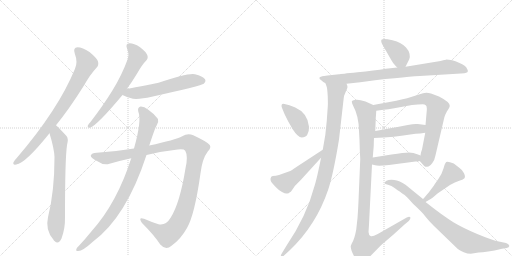
t = 0.00 s
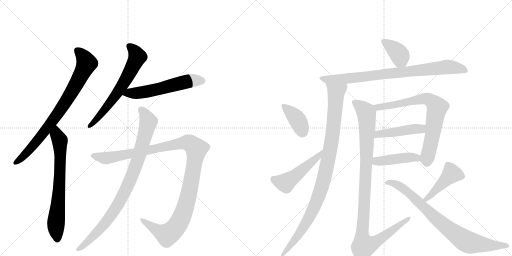
t = 2.79 s
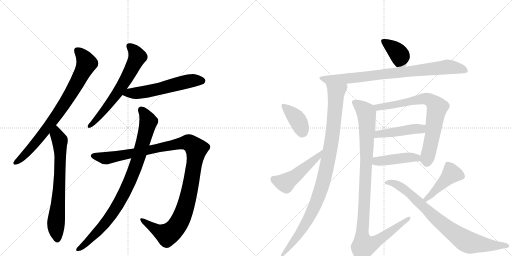
t = 5.57 s
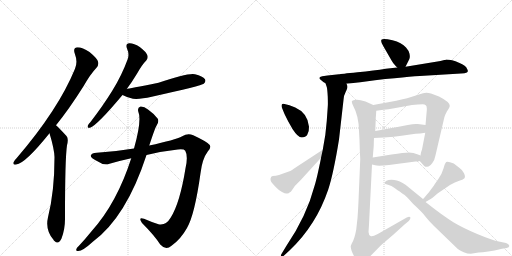
t = 8.36 s
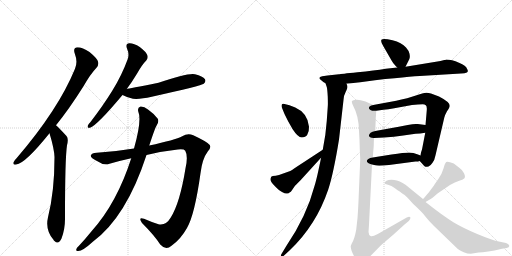
t = 11.15 s
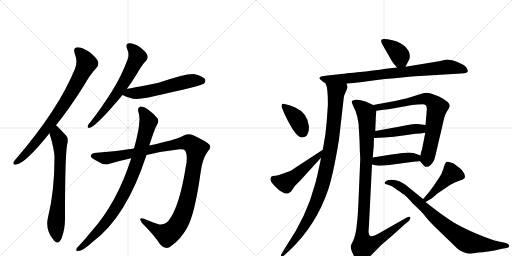
t = 13.93 s

The animated SVG that drew these frames (rendered in a browser with its animation timeline set to each time). Animation: 17 CSS @keyframes rules; one cycle of 13.93 s.

<svg version="1.1" viewBox="0 0 2048 1024" xmlns="http://www.w3.org/2000/svg">
  <g stroke="lightgray" stroke-dasharray="1,1" stroke-width="1" transform="scale(4, 4)">
    <line x1="0" y1="0" x2="256" y2="256"></line>
    <line x1="256" y1="0" x2="0" y2="256"></line>
    <line x1="128" y1="0" x2="128" y2="256"></line>
    <line x1="0" y1="128" x2="256" y2="128"></line>
    <line x1="256" y1="0" x2="512" y2="256"></line>
    <line x1="512" y1="0" x2="256" y2="256"></line>
    <line x1="384" y1="0" x2="384" y2="256"></line>
    <line x1="256" y1="128" x2="512" y2="128"></line>
  </g>
<g transform="scale(1, -1) translate(0, -850)">
   <style type="text/css">
    @keyframes keyframes0 {
      from {
       stroke: black;
       stroke-dashoffset: 809;
       stroke-width: 128;
       }
       72% {
       animation-timing-function: step-end;
       stroke: black;
       stroke-dashoffset: 0;
       stroke-width: 128;
       }
       to {
       stroke: black;
       stroke-width: 1024;
       }
       }
       #make-me-a-hanzi-animation-0 {
         animation: keyframes0 0.908366s both;
         animation-delay: 0.000000s;
         animation-timing-function: linear;
       }
    @keyframes keyframes1 {
      from {
       stroke: black;
       stroke-dashoffset: 706;
       stroke-width: 128;
       }
       70% {
       animation-timing-function: step-end;
       stroke: black;
       stroke-dashoffset: 0;
       stroke-width: 128;
       }
       to {
       stroke: black;
       stroke-width: 1024;
       }
       }
       #make-me-a-hanzi-animation-1 {
         animation: keyframes1 0.824544s both;
         animation-delay: 0.908366s;
         animation-timing-function: linear;
       }
    @keyframes keyframes2 {
      from {
       stroke: black;
       stroke-dashoffset: 647;
       stroke-width: 128;
       }
       68% {
       animation-timing-function: step-end;
       stroke: black;
       stroke-dashoffset: 0;
       stroke-width: 128;
       }
       to {
       stroke: black;
       stroke-width: 1024;
       }
       }
       #make-me-a-hanzi-animation-2 {
         animation: keyframes2 0.776530s both;
         animation-delay: 1.732910s;
         animation-timing-function: linear;
       }
    @keyframes keyframes3 {
      from {
       stroke: black;
       stroke-dashoffset: 570;
       stroke-width: 128;
       }
       65% {
       animation-timing-function: step-end;
       stroke: black;
       stroke-dashoffset: 0;
       stroke-width: 128;
       }
       to {
       stroke: black;
       stroke-width: 1024;
       }
       }
       #make-me-a-hanzi-animation-3 {
         animation: keyframes3 0.713867s both;
         animation-delay: 2.509440s;
         animation-timing-function: linear;
       }
    @keyframes keyframes4 {
      from {
       stroke: black;
       stroke-dashoffset: 1173;
       stroke-width: 128;
       }
       79% {
       animation-timing-function: step-end;
       stroke: black;
       stroke-dashoffset: 0;
       stroke-width: 128;
       }
       to {
       stroke: black;
       stroke-width: 1024;
       }
       }
       #make-me-a-hanzi-animation-4 {
         animation: keyframes4 1.204590s both;
         animation-delay: 3.223307s;
         animation-timing-function: linear;
       }
    @keyframes keyframes5 {
      from {
       stroke: black;
       stroke-dashoffset: 904;
       stroke-width: 128;
       }
       75% {
       animation-timing-function: step-end;
       stroke: black;
       stroke-dashoffset: 0;
       stroke-width: 128;
       }
       to {
       stroke: black;
       stroke-width: 1024;
       }
       }
       #make-me-a-hanzi-animation-5 {
         animation: keyframes5 0.985677s both;
         animation-delay: 4.427897s;
         animation-timing-function: linear;
       }
    @keyframes keyframes6 {
      from {
       stroke: black;
       stroke-dashoffset: 384;
       stroke-width: 128;
       }
       56% {
       animation-timing-function: step-end;
       stroke: black;
       stroke-dashoffset: 0;
       stroke-width: 128;
       }
       to {
       stroke: black;
       stroke-width: 1024;
       }
       }
       #make-me-a-hanzi-animation-6 {
         animation: keyframes6 0.562500s both;
         animation-delay: 5.413574s;
         animation-timing-function: linear;
       }
    @keyframes keyframes7 {
      from {
       stroke: black;
       stroke-dashoffset: 835;
       stroke-width: 128;
       }
       73% {
       animation-timing-function: step-end;
       stroke: black;
       stroke-dashoffset: 0;
       stroke-width: 128;
       }
       to {
       stroke: black;
       stroke-width: 1024;
       }
       }
       #make-me-a-hanzi-animation-7 {
         animation: keyframes7 0.929525s both;
         animation-delay: 5.976074s;
         animation-timing-function: linear;
       }
    @keyframes keyframes8 {
      from {
       stroke: black;
       stroke-dashoffset: 1005;
       stroke-width: 128;
       }
       77% {
       animation-timing-function: step-end;
       stroke: black;
       stroke-dashoffset: 0;
       stroke-width: 128;
       }
       to {
       stroke: black;
       stroke-width: 1024;
       }
       }
       #make-me-a-hanzi-animation-8 {
         animation: keyframes8 1.067871s both;
         animation-delay: 6.905599s;
         animation-timing-function: linear;
       }
    @keyframes keyframes9 {
      from {
       stroke: black;
       stroke-dashoffset: 383;
       stroke-width: 128;
       }
       55% {
       animation-timing-function: step-end;
       stroke: black;
       stroke-dashoffset: 0;
       stroke-width: 128;
       }
       to {
       stroke: black;
       stroke-width: 1024;
       }
       }
       #make-me-a-hanzi-animation-9 {
         animation: keyframes9 0.561686s both;
         animation-delay: 7.973470s;
         animation-timing-function: linear;
       }
    @keyframes keyframes10 {
      from {
       stroke: black;
       stroke-dashoffset: 499;
       stroke-width: 128;
       }
       62% {
       animation-timing-function: step-end;
       stroke: black;
       stroke-dashoffset: 0;
       stroke-width: 128;
       }
       to {
       stroke: black;
       stroke-width: 1024;
       }
       }
       #make-me-a-hanzi-animation-10 {
         animation: keyframes10 0.656087s both;
         animation-delay: 8.535156s;
         animation-timing-function: linear;
       }
    @keyframes keyframes11 {
      from {
       stroke: black;
       stroke-dashoffset: 750;
       stroke-width: 128;
       }
       71% {
       animation-timing-function: step-end;
       stroke: black;
       stroke-dashoffset: 0;
       stroke-width: 128;
       }
       to {
       stroke: black;
       stroke-width: 1024;
       }
       }
       #make-me-a-hanzi-animation-11 {
         animation: keyframes11 0.860352s both;
         animation-delay: 9.191243s;
         animation-timing-function: linear;
       }
    @keyframes keyframes12 {
      from {
       stroke: black;
       stroke-dashoffset: 456;
       stroke-width: 128;
       }
       60% {
       animation-timing-function: step-end;
       stroke: black;
       stroke-dashoffset: 0;
       stroke-width: 128;
       }
       to {
       stroke: black;
       stroke-width: 1024;
       }
       }
       #make-me-a-hanzi-animation-12 {
         animation: keyframes12 0.621094s both;
         animation-delay: 10.051595s;
         animation-timing-function: linear;
       }
    @keyframes keyframes13 {
      from {
       stroke: black;
       stroke-dashoffset: 439;
       stroke-width: 128;
       }
       59% {
       animation-timing-function: step-end;
       stroke: black;
       stroke-dashoffset: 0;
       stroke-width: 128;
       }
       to {
       stroke: black;
       stroke-width: 1024;
       }
       }
       #make-me-a-hanzi-animation-13 {
         animation: keyframes13 0.607259s both;
         animation-delay: 10.672689s;
         animation-timing-function: linear;
       }
    @keyframes keyframes14 {
      from {
       stroke: black;
       stroke-dashoffset: 1067;
       stroke-width: 128;
       }
       78% {
       animation-timing-function: step-end;
       stroke: black;
       stroke-dashoffset: 0;
       stroke-width: 128;
       }
       to {
       stroke: black;
       stroke-width: 1024;
       }
       }
       #make-me-a-hanzi-animation-14 {
         animation: keyframes14 1.118327s both;
         animation-delay: 11.279948s;
         animation-timing-function: linear;
       }
    @keyframes keyframes15 {
      from {
       stroke: black;
       stroke-dashoffset: 445;
       stroke-width: 128;
       }
       59% {
       animation-timing-function: step-end;
       stroke: black;
       stroke-dashoffset: 0;
       stroke-width: 128;
       }
       to {
       stroke: black;
       stroke-width: 1024;
       }
       }
       #make-me-a-hanzi-animation-15 {
         animation: keyframes15 0.612142s both;
         animation-delay: 12.398275s;
         animation-timing-function: linear;
       }
    @keyframes keyframes16 {
      from {
       stroke: black;
       stroke-dashoffset: 823;
       stroke-width: 128;
       }
       73% {
       animation-timing-function: step-end;
       stroke: black;
       stroke-dashoffset: 0;
       stroke-width: 128;
       }
       to {
       stroke: black;
       stroke-width: 1024;
       }
       }
       #make-me-a-hanzi-animation-16 {
         animation: keyframes16 0.919759s both;
         animation-delay: 13.010417s;
         animation-timing-function: linear;
       }
</style>
<path d="M 224 349 Q 276 413 334 505 Q 362 554 386 579 Q 396 589 392 604 Q 388 617 358 642 Q 330 661 310 661 Q 291 660 299 636 Q 312 602 300 575 Q 234 413 67 218 Q 57 208 54 201 Q 50 189 65 192 Q 101 196 198 317 L 224 349 Z" fill="lightgray"></path> 
<path d="M 198 317 Q 217 254 218 222 Q 218 84 192 -19 Q 180 -70 214 -109 Q 215 -112 218 -114 Q 234 -130 246 -104 Q 261 -64 260 -19 Q 260 216 268 269 Q 275 296 266 306 Q 229 346 224 349 C 202 369 190 346 198 317 Z" fill="lightgray"></path> 
<path d="M 507 494 Q 528 522 549 557 Q 568 591 585 608 Q 594 618 589 630 Q 585 642 559 662 Q 534 678 517 677 Q 501 676 508 656 Q 518 634 511 614 Q 487 548 449 487 Q 412 427 362 362 Q 352 352 351 347 Q 348 337 360 339 Q 388 348 490 470 L 507 494 Z" fill="lightgray"></path> 
<path d="M 490 470 Q 506 461 532 455 Q 559 452 607 463 Q 808 508 815 515 Q 825 525 820 533 Q 811 546 780 553 Q 752 559 634 519 Q 513 495 507 494 C 478 488 463 483 490 470 Z" fill="lightgray"></path> 
<path d="M 536 256 Q 457 243 387 239 Q 366 238 363 228 Q 362 219 388 206 Q 415 187 438 195 Q 483 208 525 217 L 586 230 Q 653 246 711 252 Q 736 255 741 247 Q 753 226 742 177 Q 720 39 683 -20 Q 664 -53 634 -47 Q 603 -37 576 -25 Q 551 -16 568 -42 Q 617 -91 641 -128 Q 663 -153 686 -133 Q 722 -108 748 -62 Q 779 -8 802 157 Q 809 215 831 244 Q 846 259 839 270 Q 829 283 773 309 Q 751 319 729 305 Q 701 290 597 268 L 536 256 Z" fill="lightgray"></path> 
<path d="M 525 217 Q 468 39 367 -74 Q 342 -105 315 -134 Q 309 -138 306 -145 Q 302 -155 312 -154 Q 330 -155 370 -118 Q 505 -19 586 230 L 597 268 Q 621 341 626 347 Q 636 360 632 374 Q 619 393 592 412 Q 576 425 562 424 Q 549 420 553 404 Q 568 370 536 256 L 525 217 Z" fill="lightgray"></path> 
<path d="M 1622 583 L 1637 613 Q 1641 621 1638 635 Q 1635 648 1624 660 Q 1607 680 1570 689 Q 1533 698 1527 692 Q 1520 686 1534 664 L 1568 605 Q 1569 604 1572 599 Q 1575 594 1589 580 C 1610 559 1610 559 1622 583 Z" fill="lightgray"></path> 
<path d="M 1777 610 L 1762 606 L 1622 583 L 1589 580 L 1543 575 Q 1498 568 1430 561 Q 1362 554 1356 553 L 1310 548 L 1289 545 Q 1268 541 1285 529 Q 1293 521 1302 517 L 1386 515 L 1441 521 L 1500 529 Q 1543 535 1578 537 Q 1644 544 1679 546 L 1844 556 Q 1860 556 1867.5 560 Q 1875 564 1868 575 Q 1865 587 1836 599.5 Q 1807 612 1784 612 Q 1782 610 1777 610 Z" fill="lightgray"></path> 
<path d="M 1302 517 L 1307 502 Q 1309 497 1311 464 Q 1312 430 1311 423 L 1307 366 Q 1303 308 1291 251 L 1284 219 Q 1283 211 1274 170 Q 1265 128 1258 106 Q 1226 -16 1144 -136 L 1127 -164 Q 1121 -173 1125 -177 Q 1128 -180 1134 -174 L 1160 -150 Q 1265 -50 1313 92 Q 1334 156 1356 292 L 1374 450 Q 1375 469 1383 483 Q 1390 497 1390 502 Q 1390 507 1386 515 C 1384 545 1294 546 1302 517 Z" fill="lightgray"></path> 
<path d="M 1138 434 Q 1126 438 1126 427 Q 1126 422 1129 416 L 1138 394 L 1153 364 L 1170 334 Q 1192 300 1207 300 Q 1222 300 1229 311 Q 1237 326 1236 343 Q 1231 398 1181 420 L 1158 429 L 1138 434 Z" fill="lightgray"></path> 
<path d="M 1291 251 L 1181 179 Q 1166 168 1161 166 L 1116 150 Q 1102 146 1091 146 Q 1083 146 1082 135 Q 1080 124 1099 106 Q 1117 87 1130 81 Q 1141 74 1149 76 Q 1156 77 1158 80 Q 1164 82 1167 88 L 1180 107 Q 1186 112 1189 116 L 1203 130 L 1284 219 C 1304 241 1316 267 1291 251 Z" fill="lightgray"></path> 
<path d="M 1679 206 L 1696 187 Q 1700 183 1702 183 Q 1704 182 1714 184 Q 1723 188 1730 199 Q 1738 208 1742 229 L 1777 379 Q 1778 387 1788 405 Q 1799 421 1799 427 Q 1799 442 1756 464 L 1724 476 Q 1702 484 1679 473 Q 1625 455 1585 447 L 1493 430 C 1463 425 1475 403 1505 407 L 1534 411 Q 1552 413 1577 417 L 1648 430 Q 1674 432 1691 433 Q 1707 433 1707 418 Q 1708 416 1706 396 L 1702 350 L 1701 319 L 1688 252 L 1684 240 L 1682 228 C 1678 207 1678 207 1679 206 Z" fill="lightgray"></path> 
<path d="M 1496 298 L 1536 300 Q 1576 302 1613 308 L 1662 315 Q 1680 315 1701 319 C 1731 324 1732 346 1702 350 L 1671 354 Q 1659 356 1631 350 L 1595 343 L 1501 326 C 1471 321 1466 297 1496 298 Z" fill="lightgray"></path> 
<path d="M 1662 204 Q 1673 204 1679 206 C 1708 212 1710 217 1682 228 L 1669 233 Q 1654 240 1636 240 Q 1617 240 1566 232 L 1491 220 C 1461 215 1459 199 1488 192 L 1501 189 Q 1511 185 1556 190 L 1662 204 Z" fill="lightgray"></path> 
<path d="M 1493 430 L 1462 444 Q 1438 452 1425 451 Q 1411 450 1408 446 Q 1405 441 1413 426 Q 1435 386 1436 326 L 1438 290 Q 1439 245 1441 214 L 1434 46 Q 1432 2 1430 -22 L 1425 -68 Q 1418 -107 1407 -124 L 1403 -134 Q 1402 -148 1418 -178 Q 1434 -207 1444 -206 Q 1450 -206 1459 -197 L 1525 -130 L 1574 -88 L 1618 -48 L 1635 -34 Q 1644 -25 1641 -19 Q 1638 -14 1627 -20 L 1511 -86 Q 1488 -98 1482 -94 Q 1475 -90 1474 -78 L 1476 -48 L 1488 192 L 1491 220 L 1495 267 Q 1495 286 1496 298 L 1501 326 L 1503 373 L 1503 378 L 1504 390 L 1505 407 C 1506 424 1506 424 1493 430 Z" fill="lightgray"></path> 
<path d="M 1702 42 L 1721 53 Q 1725 54 1750 76 L 1800 110 Q 1820 121 1837 127 Q 1851 130 1857 136 Q 1863 142 1856 157 Q 1848 172 1837 179 L 1815 196 Q 1791 206 1785 202 Q 1779 197 1774 176 Q 1768 155 1754 135 Q 1740 115 1735 107 L 1715 80 Q 1694 56 1692 54 C 1672 32 1676 27 1702 42 Z" fill="lightgray"></path> 
<path d="M 1692 54 L 1622 111 Q 1599 129 1576.5 130.5 Q 1554 132 1546 127 Q 1538 122 1538 118 Q 1538 114 1552 111 Q 1566 108 1578.5 98.5 Q 1591 89 1595.5 86.5 Q 1600 84 1605 79.5 Q 1610 75 1617 71.5 Q 1624 68 1652 35 Q 1686 4 1701.5 -15.5 Q 1717 -35 1736 -54 L 1824 -139 Q 1832 -149 1855 -158.5 Q 1878 -168 1896 -163 L 1914 -160 Q 1944 -160 2008 -145 L 2027 -142 Q 2037 -141 2037 -133 Q 2036 -126 2024 -122 L 2000 -117 Q 1965 -109 1909 -85.5 Q 1853 -62 1813.5 -38.5 Q 1774 -15 1702 42 L 1692 54 Z" fill="lightgray"></path> 
      <clipPath id="make-me-a-hanzi-clip-0">
      <path d="M 224 349 Q 276 413 334 505 Q 362 554 386 579 Q 396 589 392 604 Q 388 617 358 642 Q 330 661 310 661 Q 291 660 299 636 Q 312 602 300 575 Q 234 413 67 218 Q 57 208 54 201 Q 50 189 65 192 Q 101 196 198 317 L 224 349 Z" fill="lightgray"></path>
      </clipPath>
      <path clip-path="url(#make-me-a-hanzi-clip-0)" d="M 310 646 L 327 631 L 347 597 L 305 513 L 245 415 L 176 319 L 92 223 L 63 201 " fill="none" id="make-me-a-hanzi-animation-0" stroke-dasharray="681 1362" stroke-linecap="round"></path>

      <clipPath id="make-me-a-hanzi-clip-1">
      <path d="M 198 317 Q 217 254 218 222 Q 218 84 192 -19 Q 180 -70 214 -109 Q 215 -112 218 -114 Q 234 -130 246 -104 Q 261 -64 260 -19 Q 260 216 268 269 Q 275 296 266 306 Q 229 346 224 349 C 202 369 190 346 198 317 Z" fill="lightgray"></path>
      </clipPath>
      <path clip-path="url(#make-me-a-hanzi-clip-1)" d="M 222 342 L 227 311 L 239 289 L 241 245 L 235 61 L 224 -44 L 230 -104 " fill="none" id="make-me-a-hanzi-animation-1" stroke-dasharray="578 1156" stroke-linecap="round"></path>

      <clipPath id="make-me-a-hanzi-clip-2">
      <path d="M 507 494 Q 528 522 549 557 Q 568 591 585 608 Q 594 618 589 630 Q 585 642 559 662 Q 534 678 517 677 Q 501 676 508 656 Q 518 634 511 614 Q 487 548 449 487 Q 412 427 362 362 Q 352 352 351 347 Q 348 337 360 339 Q 388 348 490 470 L 507 494 Z" fill="lightgray"></path>
      </clipPath>
      <path clip-path="url(#make-me-a-hanzi-clip-2)" d="M 517 664 L 539 645 L 550 623 L 529 579 L 467 473 L 403 391 L 359 347 " fill="none" id="make-me-a-hanzi-animation-2" stroke-dasharray="519 1038" stroke-linecap="round"></path>

      <clipPath id="make-me-a-hanzi-clip-3">
      <path d="M 490 470 Q 506 461 532 455 Q 559 452 607 463 Q 808 508 815 515 Q 825 525 820 533 Q 811 546 780 553 Q 752 559 634 519 Q 513 495 507 494 C 478 488 463 483 490 470 Z" fill="lightgray"></path>
      </clipPath>
      <path clip-path="url(#make-me-a-hanzi-clip-3)" d="M 499 473 L 616 488 L 770 528 L 807 527 " fill="none" id="make-me-a-hanzi-animation-3" stroke-dasharray="442 884" stroke-linecap="round"></path>

      <clipPath id="make-me-a-hanzi-clip-4">
      <path d="M 536 256 Q 457 243 387 239 Q 366 238 363 228 Q 362 219 388 206 Q 415 187 438 195 Q 483 208 525 217 L 586 230 Q 653 246 711 252 Q 736 255 741 247 Q 753 226 742 177 Q 720 39 683 -20 Q 664 -53 634 -47 Q 603 -37 576 -25 Q 551 -16 568 -42 Q 617 -91 641 -128 Q 663 -153 686 -133 Q 722 -108 748 -62 Q 779 -8 802 157 Q 809 215 831 244 Q 846 259 839 270 Q 829 283 773 309 Q 751 319 729 305 Q 701 290 597 268 L 536 256 Z" fill="lightgray"></path>
      </clipPath>
      <path clip-path="url(#make-me-a-hanzi-clip-4)" d="M 371 227 L 427 217 L 737 279 L 757 278 L 783 258 L 783 227 L 748 42 L 727 -18 L 702 -61 L 684 -80 L 666 -88 L 623 -68 L 569 -32 " fill="none" id="make-me-a-hanzi-animation-4" stroke-dasharray="1045 2090" stroke-linecap="round"></path>

      <clipPath id="make-me-a-hanzi-clip-5">
      <path d="M 525 217 Q 468 39 367 -74 Q 342 -105 315 -134 Q 309 -138 306 -145 Q 302 -155 312 -154 Q 330 -155 370 -118 Q 505 -19 586 230 L 597 268 Q 621 341 626 347 Q 636 360 632 374 Q 619 393 592 412 Q 576 425 562 424 Q 549 420 553 404 Q 568 370 536 256 L 525 217 Z" fill="lightgray"></path>
      </clipPath>
      <path clip-path="url(#make-me-a-hanzi-clip-5)" d="M 566 411 L 594 363 L 552 210 L 512 109 L 476 37 L 426 -35 L 384 -84 L 315 -146 " fill="none" id="make-me-a-hanzi-animation-5" stroke-dasharray="776 1552" stroke-linecap="round"></path>

      <clipPath id="make-me-a-hanzi-clip-6">
      <path d="M 1622 583 L 1637 613 Q 1641 621 1638 635 Q 1635 648 1624 660 Q 1607 680 1570 689 Q 1533 698 1527 692 Q 1520 686 1534 664 L 1568 605 Q 1569 604 1572 599 Q 1575 594 1589 580 C 1610 559 1610 559 1622 583 Z" fill="lightgray"></path>
      </clipPath>
      <path clip-path="url(#make-me-a-hanzi-clip-6)" d="M 1533 686 L 1593 638 L 1616 592 " fill="none" id="make-me-a-hanzi-animation-6" stroke-dasharray="256 512" stroke-linecap="round"></path>

      <clipPath id="make-me-a-hanzi-clip-7">
      <path d="M 1777 610 L 1762 606 L 1622 583 L 1589 580 L 1543 575 Q 1498 568 1430 561 Q 1362 554 1356 553 L 1310 548 L 1289 545 Q 1268 541 1285 529 Q 1293 521 1302 517 L 1386 515 L 1441 521 L 1500 529 Q 1543 535 1578 537 Q 1644 544 1679 546 L 1844 556 Q 1860 556 1867.5 560 Q 1875 564 1868 575 Q 1865 587 1836 599.5 Q 1807 612 1784 612 Q 1782 610 1777 610 Z" fill="lightgray"></path>
      </clipPath>
      <path clip-path="url(#make-me-a-hanzi-clip-7)" d="M 1286 537 L 1305 532 L 1404 537 L 1788 582 L 1835 577 L 1860 568 " fill="none" id="make-me-a-hanzi-animation-7" stroke-dasharray="707 1414" stroke-linecap="round"></path>

      <clipPath id="make-me-a-hanzi-clip-8">
      <path d="M 1302 517 L 1307 502 Q 1309 497 1311 464 Q 1312 430 1311 423 L 1307 366 Q 1303 308 1291 251 L 1284 219 Q 1283 211 1274 170 Q 1265 128 1258 106 Q 1226 -16 1144 -136 L 1127 -164 Q 1121 -173 1125 -177 Q 1128 -180 1134 -174 L 1160 -150 Q 1265 -50 1313 92 Q 1334 156 1356 292 L 1374 450 Q 1375 469 1383 483 Q 1390 497 1390 502 Q 1390 507 1386 515 C 1384 545 1294 546 1302 517 Z" fill="lightgray"></path>
      </clipPath>
      <path clip-path="url(#make-me-a-hanzi-clip-8)" d="M 1309 511 L 1344 481 L 1343 446 L 1327 286 L 1297 139 L 1273 62 L 1229 -35 L 1187 -100 L 1128 -171 " fill="none" id="make-me-a-hanzi-animation-8" stroke-dasharray="877 1754" stroke-linecap="round"></path>

      <clipPath id="make-me-a-hanzi-clip-9">
      <path d="M 1138 434 Q 1126 438 1126 427 Q 1126 422 1129 416 L 1138 394 L 1153 364 L 1170 334 Q 1192 300 1207 300 Q 1222 300 1229 311 Q 1237 326 1236 343 Q 1231 398 1181 420 L 1158 429 L 1138 434 Z" fill="lightgray"></path>
      </clipPath>
      <path clip-path="url(#make-me-a-hanzi-clip-9)" d="M 1136 424 L 1189 373 L 1209 323 " fill="none" id="make-me-a-hanzi-animation-9" stroke-dasharray="255 510" stroke-linecap="round"></path>

      <clipPath id="make-me-a-hanzi-clip-10">
      <path d="M 1291 251 L 1181 179 Q 1166 168 1161 166 L 1116 150 Q 1102 146 1091 146 Q 1083 146 1082 135 Q 1080 124 1099 106 Q 1117 87 1130 81 Q 1141 74 1149 76 Q 1156 77 1158 80 Q 1164 82 1167 88 L 1180 107 Q 1186 112 1189 116 L 1203 130 L 1284 219 C 1304 241 1316 267 1291 251 Z" fill="lightgray"></path>
      </clipPath>
      <path clip-path="url(#make-me-a-hanzi-clip-10)" d="M 1095 133 L 1142 119 L 1275 227 L 1285 247 " fill="none" id="make-me-a-hanzi-animation-10" stroke-dasharray="371 742" stroke-linecap="round"></path>

      <clipPath id="make-me-a-hanzi-clip-11">
      <path d="M 1679 206 L 1696 187 Q 1700 183 1702 183 Q 1704 182 1714 184 Q 1723 188 1730 199 Q 1738 208 1742 229 L 1777 379 Q 1778 387 1788 405 Q 1799 421 1799 427 Q 1799 442 1756 464 L 1724 476 Q 1702 484 1679 473 Q 1625 455 1585 447 L 1493 430 C 1463 425 1475 403 1505 407 L 1534 411 Q 1552 413 1577 417 L 1648 430 Q 1674 432 1691 433 Q 1707 433 1707 418 Q 1708 416 1706 396 L 1702 350 L 1701 319 L 1688 252 L 1684 240 L 1682 228 C 1678 207 1678 207 1679 206 Z" fill="lightgray"></path>
      </clipPath>
      <path clip-path="url(#make-me-a-hanzi-clip-11)" d="M 1501 427 L 1512 420 L 1703 455 L 1720 450 L 1746 425 L 1732 318 L 1707 195 " fill="none" id="make-me-a-hanzi-animation-11" stroke-dasharray="622 1244" stroke-linecap="round"></path>

      <clipPath id="make-me-a-hanzi-clip-12">
      <path d="M 1496 298 L 1536 300 Q 1576 302 1613 308 L 1662 315 Q 1680 315 1701 319 C 1731 324 1732 346 1702 350 L 1671 354 Q 1659 356 1631 350 L 1595 343 L 1501 326 C 1471 321 1466 297 1496 298 Z" fill="lightgray"></path>
      </clipPath>
      <path clip-path="url(#make-me-a-hanzi-clip-12)" d="M 1502 304 L 1514 314 L 1684 334 L 1693 343 " fill="none" id="make-me-a-hanzi-animation-12" stroke-dasharray="328 656" stroke-linecap="round"></path>

      <clipPath id="make-me-a-hanzi-clip-13">
      <path d="M 1662 204 Q 1673 204 1679 206 C 1708 212 1710 217 1682 228 L 1669 233 Q 1654 240 1636 240 Q 1617 240 1566 232 L 1491 220 C 1461 215 1459 199 1488 192 L 1501 189 Q 1511 185 1556 190 L 1662 204 Z" fill="lightgray"></path>
      </clipPath>
      <path clip-path="url(#make-me-a-hanzi-clip-13)" d="M 1496 198 L 1507 205 L 1632 220 L 1658 220 L 1674 212 " fill="none" id="make-me-a-hanzi-animation-13" stroke-dasharray="311 622" stroke-linecap="round"></path>

      <clipPath id="make-me-a-hanzi-clip-14">
      <path d="M 1493 430 L 1462 444 Q 1438 452 1425 451 Q 1411 450 1408 446 Q 1405 441 1413 426 Q 1435 386 1436 326 L 1438 290 Q 1439 245 1441 214 L 1434 46 Q 1432 2 1430 -22 L 1425 -68 Q 1418 -107 1407 -124 L 1403 -134 Q 1402 -148 1418 -178 Q 1434 -207 1444 -206 Q 1450 -206 1459 -197 L 1525 -130 L 1574 -88 L 1618 -48 L 1635 -34 Q 1644 -25 1641 -19 Q 1638 -14 1627 -20 L 1511 -86 Q 1488 -98 1482 -94 Q 1475 -90 1474 -78 L 1476 -48 L 1488 192 L 1491 220 L 1495 267 Q 1495 286 1496 298 L 1501 326 L 1503 373 L 1503 378 L 1504 390 L 1505 407 C 1506 424 1506 424 1493 430 Z" fill="lightgray"></path>
      </clipPath>
      <path clip-path="url(#make-me-a-hanzi-clip-14)" d="M 1414 442 L 1437 428 L 1466 397 L 1467 230 L 1448 -82 L 1455 -133 L 1502 -118 L 1634 -25 " fill="none" id="make-me-a-hanzi-animation-14" stroke-dasharray="939 1878" stroke-linecap="round"></path>

      <clipPath id="make-me-a-hanzi-clip-15">
      <path d="M 1702 42 L 1721 53 Q 1725 54 1750 76 L 1800 110 Q 1820 121 1837 127 Q 1851 130 1857 136 Q 1863 142 1856 157 Q 1848 172 1837 179 L 1815 196 Q 1791 206 1785 202 Q 1779 197 1774 176 Q 1768 155 1754 135 Q 1740 115 1735 107 L 1715 80 Q 1694 56 1692 54 C 1672 32 1676 27 1702 42 Z" fill="lightgray"></path>
      </clipPath>
      <path clip-path="url(#make-me-a-hanzi-clip-15)" d="M 1846 144 L 1832 151 L 1804 152 L 1700 50 " fill="none" id="make-me-a-hanzi-animation-15" stroke-dasharray="317 634" stroke-linecap="round"></path>

      <clipPath id="make-me-a-hanzi-clip-16">
      <path d="M 1692 54 L 1622 111 Q 1599 129 1576.5 130.5 Q 1554 132 1546 127 Q 1538 122 1538 118 Q 1538 114 1552 111 Q 1566 108 1578.5 98.5 Q 1591 89 1595.5 86.5 Q 1600 84 1605 79.5 Q 1610 75 1617 71.5 Q 1624 68 1652 35 Q 1686 4 1701.5 -15.5 Q 1717 -35 1736 -54 L 1824 -139 Q 1832 -149 1855 -158.5 Q 1878 -168 1896 -163 L 1914 -160 Q 1944 -160 2008 -145 L 2027 -142 Q 2037 -141 2037 -133 Q 2036 -126 2024 -122 L 2000 -117 Q 1965 -109 1909 -85.5 Q 1853 -62 1813.5 -38.5 Q 1774 -15 1702 42 L 1692 54 Z" fill="lightgray"></path>
      </clipPath>
      <path clip-path="url(#make-me-a-hanzi-clip-16)" d="M 1547 118 L 1567 120 L 1607 101 L 1761 -39 L 1859 -112 L 1928 -128 L 2029 -134 " fill="none" id="make-me-a-hanzi-animation-16" stroke-dasharray="695 1390" stroke-linecap="round"></path>

</g>
</svg>
